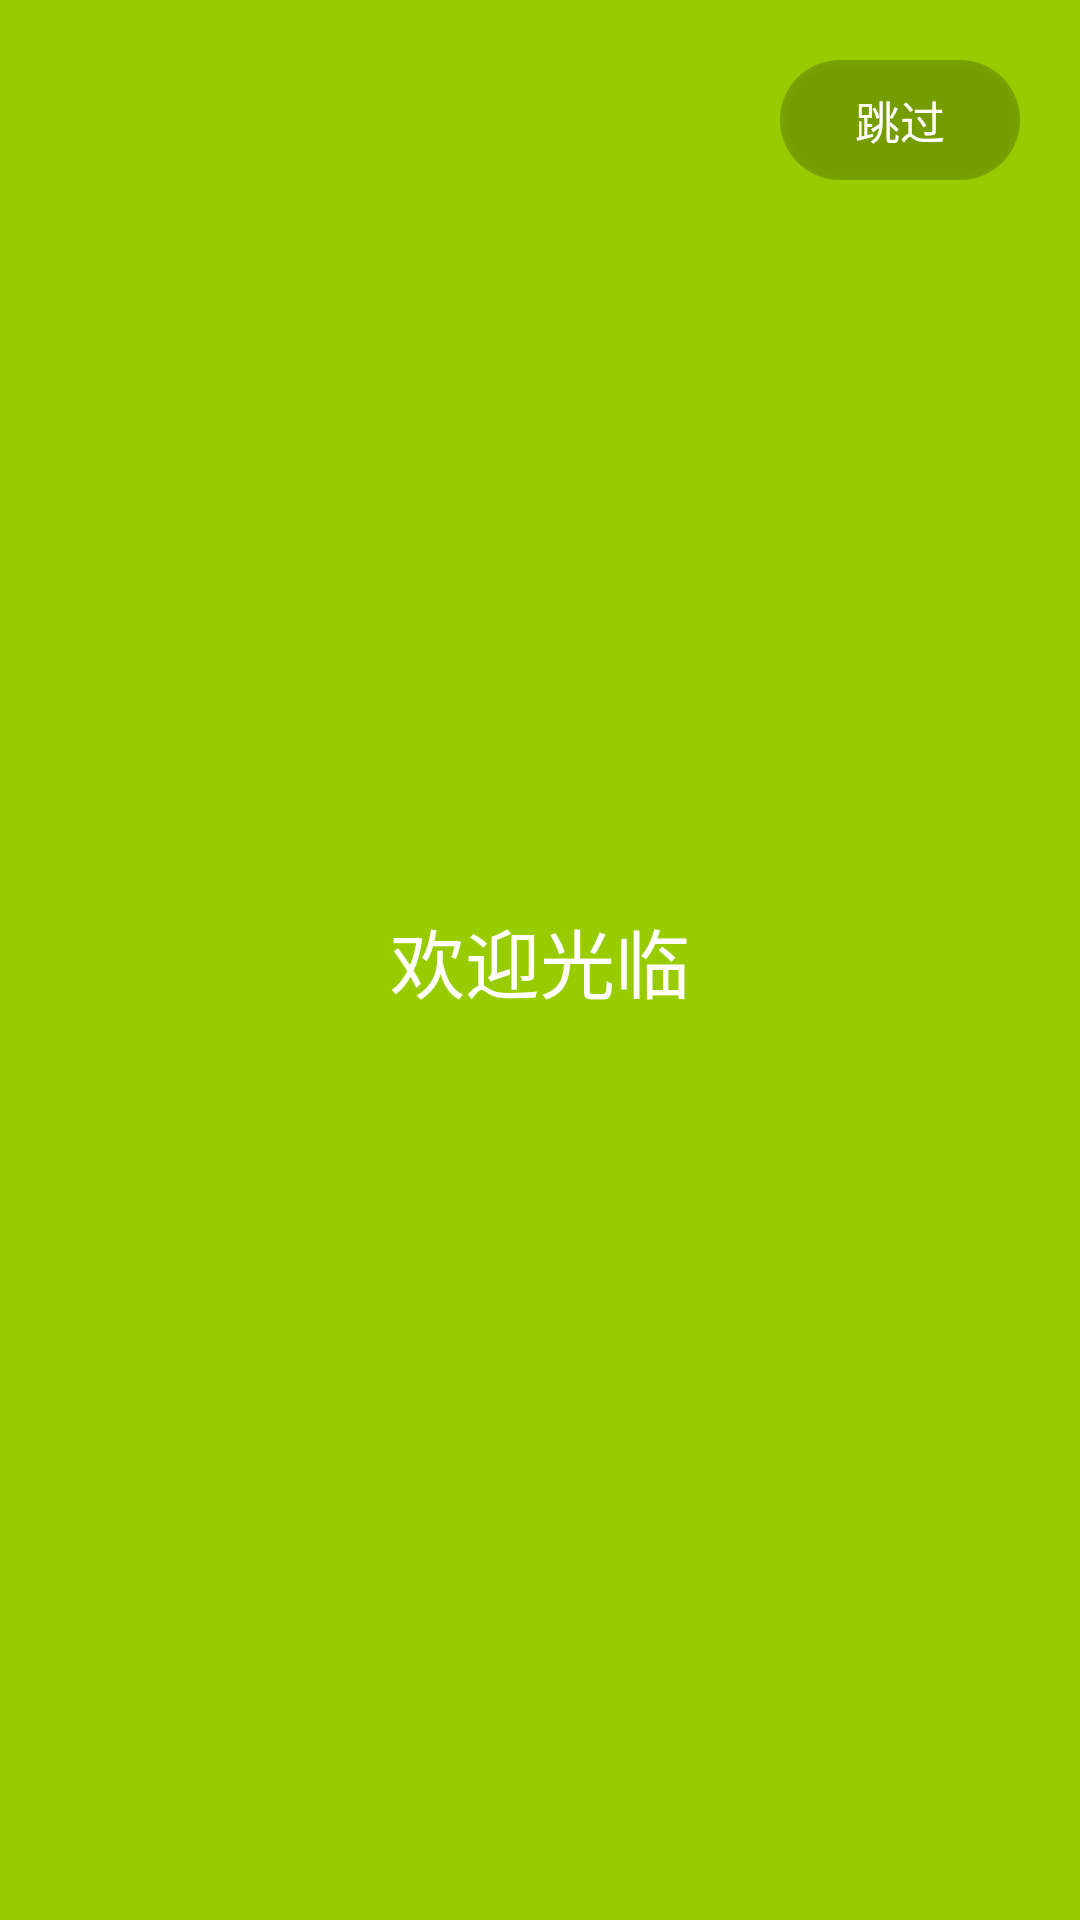

Android layout source for this screen:
<!-- AndroidManifest.xml: application theme AppTheme -->
<!-- res/layout/activity_welcome.xml -->
<?xml version="1.0" encoding="utf-8"?>
<android.support.constraint.ConstraintLayout xmlns:android="http://schemas.android.com/apk/res/android"
    xmlns:app="http://schemas.android.com/apk/res-auto"
    android:layout_width="match_parent"
    android:layout_height="match_parent"
    android:background="@android:color/holo_green_light"
    >

    <TextView
        android:layout_width="wrap_content"
        android:layout_height="wrap_content"
        android:text="欢迎光临"
        android:textSize="25sp"
        android:textColor="@android:color/white"
        app:layout_constraintBottom_toBottomOf="parent"
        app:layout_constraintLeft_toLeftOf="parent"
        app:layout_constraintRight_toRightOf="parent"
        app:layout_constraintTop_toTopOf="parent"
        />


    <Button
        android:layout_width="80dp"
        android:layout_height="40dp"
        android:id="@+id/buSkip"
        app:layout_constraintRight_toRightOf="parent"
        app:layout_constraintTop_toTopOf="parent"
        android:layout_marginEnd="20dp"
        android:layout_marginTop="20dp"
        android:background="@drawable/welcome_skip_button"
        android:text="跳过"
        android:textSize="15sp"
        android:textColor="@android:color/white"
        />




</android.support.constraint.ConstraintLayout>
<!-- resources referenced by this layout -->
<resources>
  <!-- drawable welcome_skip_button (drawable) -->
  <?xml version="1.0" encoding="utf-8"?>
  <shape xmlns:android="http://schemas.android.com/apk/res/android">
  
      <corners android:radius="20dp"/>
  
      <solid android:color="#33000000"/>
  
  </shape>
  <style name="AppTheme" parent="Theme.AppCompat.Light.NoActionBar">
          
          <item name="colorPrimary">@color/colorPrimary</item>
          <item name="colorPrimaryDark">@color/colorPrimaryDark</item>
          <item name="colorAccent">@color/colorAccent</item>
      </style>
  <!-- not gathered from this repository: default colours our renderer supplied (Android Studio template values) -->
  <color name="colorPrimary">#FF6200EE</color>
  <color name="colorPrimaryDark">#FF3700B3</color>
  <color name="colorAccent">#FF03DAC5</color>
</resources>
